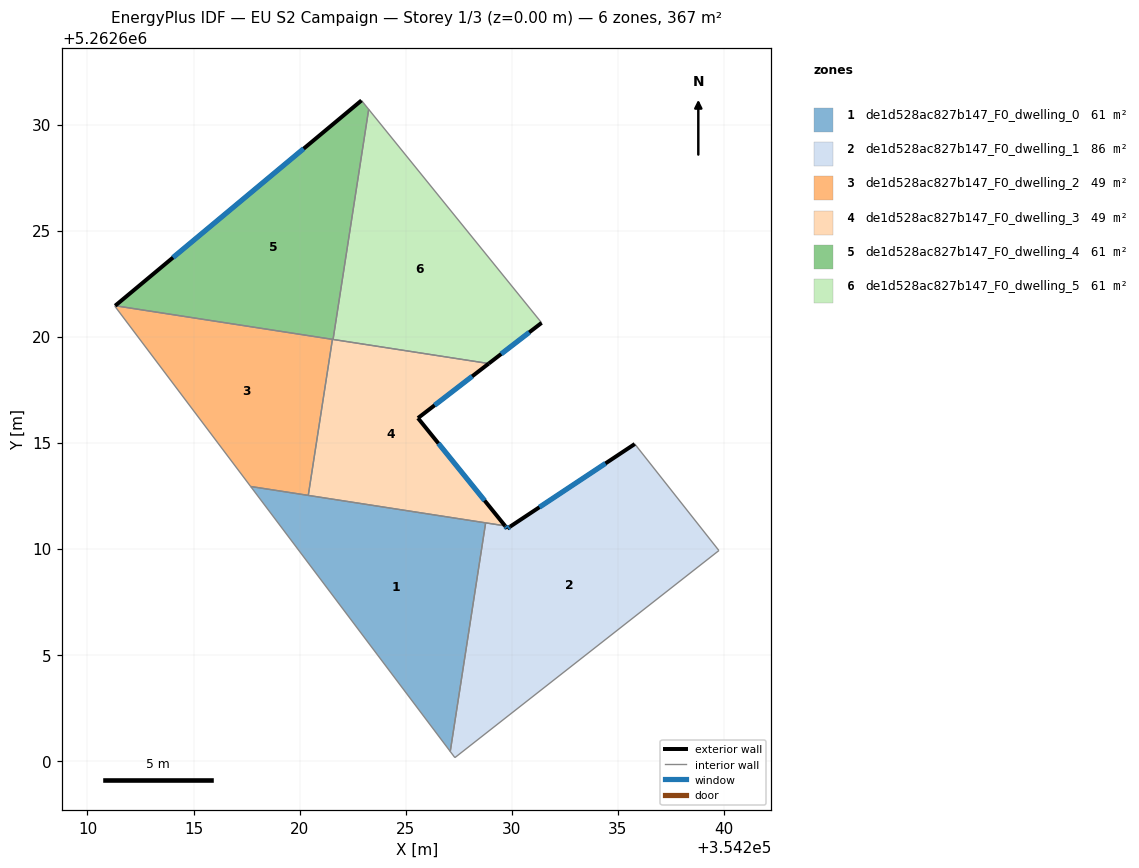
=== STOREY PLAN SPEC (per zone: floor XY polygon, exterior-wall plan segments, windows/doors) ===
zone 1: de1d528ac827b147_F0_dwelling_0  (61.2 m²)
  floor: (354228.78, 5262611.22) (354227.11, 5262600.43) (354217.70, 5262612.93)
  interior walls: 4
zone 2: de1d528ac827b147_F0_dwelling_1  (85.5 m²)
  floor: (354235.81, 5262614.93) (354239.78, 5262609.91) (354227.33, 5262600.14) (354227.11, 5262600.43) (354228.78, 5262611.22) (354229.69, 5262611.08) (354229.79, 5262610.95) (354229.93, 5262611.04)
  exterior wall: (354229.79, 5262610.95) – (354229.69, 5262611.08)  [0.2 m]
    window: (354229.77, 5262610.98) – (354229.72, 5262611.05)  [0.1 m²]
  exterior wall: (354229.93, 5262611.04) – (354229.79, 5262610.95)  [0.2 m]
    window: (354229.90, 5262611.02) – (354229.83, 5262610.97)  [0.1 m²]
  exterior wall: (354235.81, 5262614.93) – (354229.93, 5262611.04)  [7.1 m]
    window: (354234.43, 5262614.02) – (354231.31, 5262611.95)  [6.0 m²]
  interior walls: 5
zone 3: de1d528ac827b147_F0_dwelling_2  (49.0 m²)
  floor: (354221.55, 5262619.87) (354220.41, 5262612.51) (354217.70, 5262612.93) (354211.29, 5262621.44) (354211.31, 5262621.46)
  interior walls: 5
zone 4: de1d528ac827b147_F0_dwelling_3  (49.0 m²)
  floor: (354228.92, 5262618.73) (354225.59, 5262616.16) (354229.69, 5262611.08) (354220.41, 5262612.51) (354221.55, 5262619.87)
  exterior wall: (354225.59, 5262616.16) – (354228.92, 5262618.73)  [4.2 m]
    window: (354226.37, 5262616.76) – (354228.14, 5262618.13)  [3.6 m²]
  exterior wall: (354229.69, 5262611.08) – (354225.59, 5262616.16)  [6.5 m]
    window: (354228.73, 5262612.27) – (354226.55, 5262614.96)  [5.5 m²]
  interior walls: 5
zone 5: de1d528ac827b147_F0_dwelling_4  (61.2 m²)
  floor: (354222.92, 5262631.13) (354223.26, 5262630.72) (354221.58, 5262619.87) (354211.31, 5262621.46)
  exterior wall: (354222.92, 5262631.13) – (354211.31, 5262621.46)  [15.1 m]
    window: (354220.19, 5262628.86) – (354214.03, 5262623.73)  [12.8 m²]
  interior walls: 4
zone 6: de1d528ac827b147_F0_dwelling_5  (61.2 m²)
  floor: (354223.26, 5262630.72) (354231.42, 5262620.65) (354228.92, 5262618.73) (354221.58, 5262619.87)
  exterior wall: (354228.92, 5262618.73) – (354231.42, 5262620.65)  [3.1 m]
    window: (354229.51, 5262619.18) – (354230.83, 5262620.20)  [2.7 m²]
  interior walls: 3

=== DERIVED (storey summary) ===
Building: EU S2 Campaign
Storey: 1 of 3  (floor level z = 0.00 m)
Storey gross floor area: 367.0 m²
Zones on this storey: 6
  - de1d528ac827b147_F0_dwelling_0: floor 61.2 m²
  - de1d528ac827b147_F0_dwelling_1: floor 85.5 m²; exterior wall 7.4 m (22.1 m²); 3 window(s) 6.2 m²; WWR 28.1%
  - de1d528ac827b147_F0_dwelling_2: floor 49.0 m²
  - de1d528ac827b147_F0_dwelling_3: floor 49.0 m²; exterior wall 10.7 m (32.2 m²); 2 window(s) 9.1 m²; WWR 28.1%
  - de1d528ac827b147_F0_dwelling_4: floor 61.2 m²; exterior wall 15.1 m (45.4 m²); 1 window(s) 12.8 m²; WWR 28.1%
  - de1d528ac827b147_F0_dwelling_5: floor 61.2 m²; exterior wall 3.1 m (9.4 m²); 1 window(s) 2.7 m²; WWR 28.1%
Zone adjacency (shared interzone walls):
  - de1d528ac827b147_F0_dwelling_0 ↔ de1d528ac827b147_F0_dwelling_1
  - de1d528ac827b147_F0_dwelling_0 ↔ de1d528ac827b147_F0_dwelling_2
  - de1d528ac827b147_F0_dwelling_0 ↔ de1d528ac827b147_F0_dwelling_3
  - de1d528ac827b147_F0_dwelling_1 ↔ de1d528ac827b147_F0_dwelling_3
  - de1d528ac827b147_F0_dwelling_2 ↔ de1d528ac827b147_F0_dwelling_3
  - de1d528ac827b147_F0_dwelling_2 ↔ de1d528ac827b147_F0_dwelling_4
  - de1d528ac827b147_F0_dwelling_3 ↔ de1d528ac827b147_F0_dwelling_4
  - de1d528ac827b147_F0_dwelling_3 ↔ de1d528ac827b147_F0_dwelling_5
  - de1d528ac827b147_F0_dwelling_4 ↔ de1d528ac827b147_F0_dwelling_5